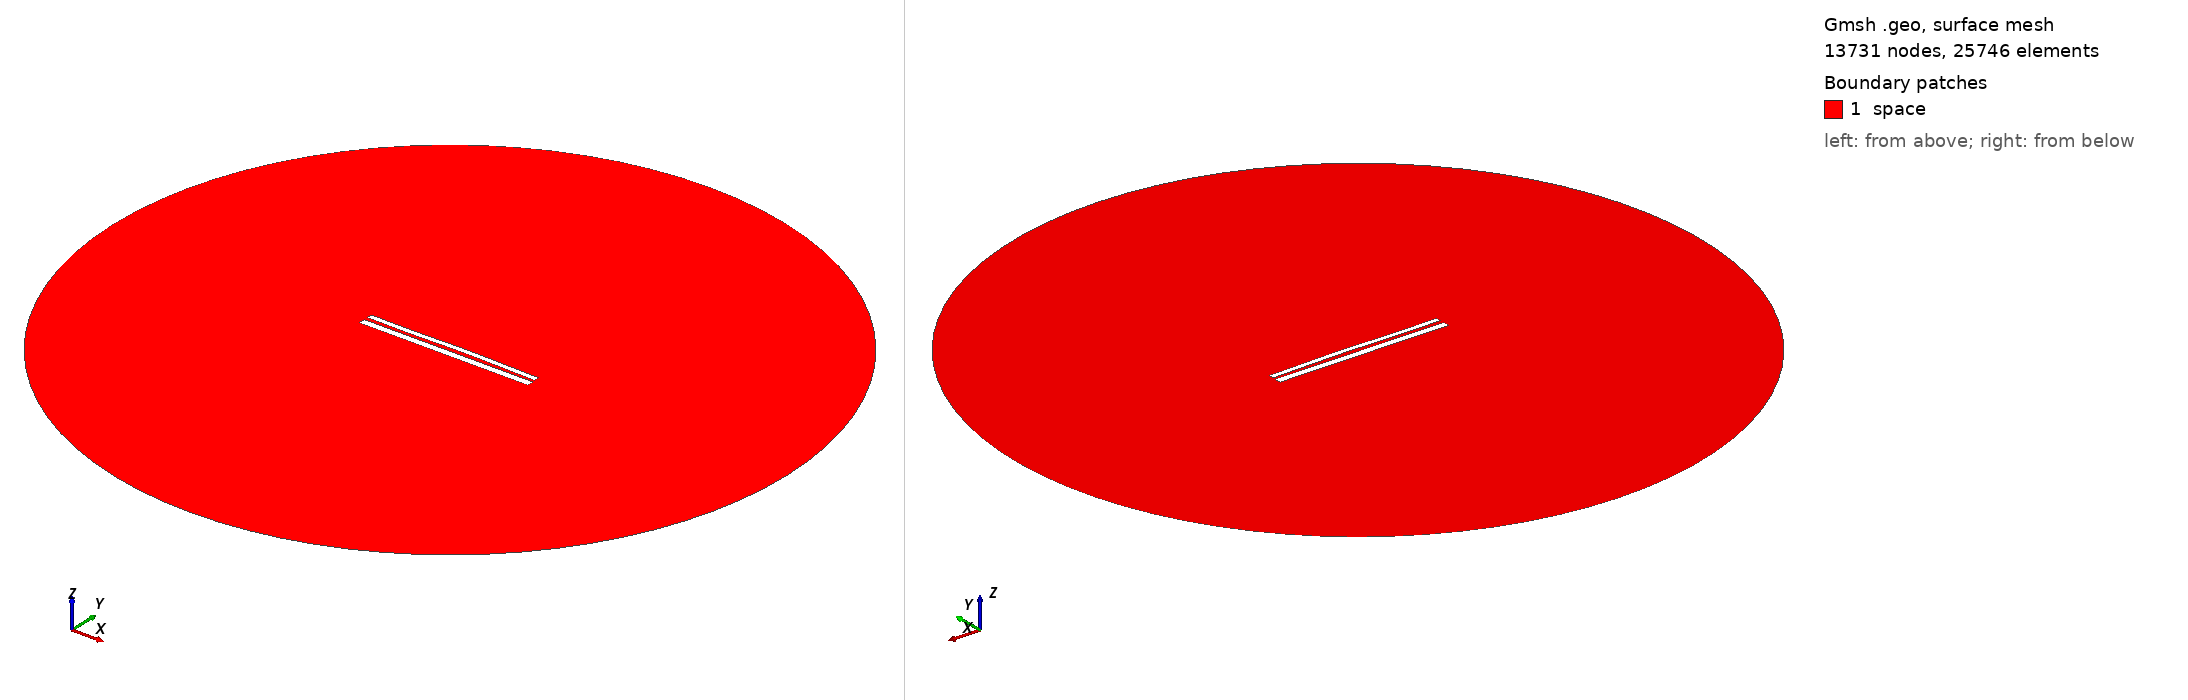

Gmsh geometry script, surface-meshed: 13731 nodes, 25746 surface elements. Boundary patches (legend numbers): 1 space. Left view from above one corner, right view from below the opposite corner. Legend entries are the model's physical surfaces. The drawing asked Gmsh for element sizes between 1% and 20% of the model's largest extent; the script's own settings can give other sizes.

=== 10727.geo (drawn) ===
//---------------------------------------
// Geometry kernel
//---------------------------------------

SetFactory("OpenCASCADE");



//---------------------------------------
// Parameters of the geometry
//---------------------------------------

// Overetch of the upper plate
overetch = 0.375;

// Distance between the plates
distance = 2.0;

// Discretization over the x axis (for the deformation)
nx = 50; 

// Length of the plate
L = 100 - overetch; 

// Number of modes
n = 4; 

// 1st mode coefficient
coeff(1) = -0.15;
beta(1) = 0.596864 * 3.1415926535 / L;

// 2nd mode coefficient
coeff(2) = 0.15;
beta(2) = 1.49418 * 3.1415926535 / L;

// 3rd mode coefficient
coeff(3) = -0.15;
beta(3) = 2.50025 * 3.1415926535 / L;

// 4th mode coefficient
coeff(4) = -0.075;
beta(4) = 3.49999 * 3.1415926535 / L;



//---------------------------------------
// Upper plate (deformed rectangle)
//---------------------------------------

// Coordiantes of the upper plate
xmin = -50;
xmax = 50 - overetch;

// Height of the upper plate
yheight = 4 - 2 * overetch;

// Indexes of the points
UpperID[] = {};
LowerID[] = {};
LeftID[] = {};
RightID[] = {};

// Point index
p = 1;

// Horizontal edges
For i In {1:nx}
    x = xmin + (i-1)*(xmax - xmin)/(nx-1);

    y_bottom = distance / 2 + overetch;
    For j In {1:n}
        C = (Cosh(beta(j)*L) + Cos(beta(j)*L)) / (Sinh(beta(j)*L) + Sin(beta(j)*L));
        y_bottom  = y_bottom + coeff(j) * (Cosh(beta(j)*(x+50)) - Cos(beta(j)*(x+50)) - C * (Sinh(beta(j)*(x+50)) - Sin(beta(j)*(x+50))));
    EndFor

    y_top = y_bottom + yheight;

    Point(p) = {x, y_top, 0, 1.0};
    UpperID[i] = p;
    p = p + 1;

    Point(p) = {x, y_bottom, 0, 1.0};
    LowerID[i] = p;
    p = p + 1;
EndFor

// Create point lists
UpperPts[] = {}; LowerPts[] = {};
For i In {1:nx}
  UpperPts[] += {UpperID[i]};
  LowerPts[] += {LowerID[i]};
EndFor

// Build splines
Spline(1) = {UpperPts[]};
Spline(2) = {LowerPts[]};
Line(3) = {LowerPts[nx-1], UpperPts[nx-1]};
Line(4) = {LowerPts[0], UpperPts[0]};

// Build the plane surface
Curve Loop(1) = {2, 3, -1, -4};
Plane Surface(1) = {1};



//---------------------------------------
// Lower plate (rectangle)
//---------------------------------------

// Vertices
Point(1001) = {-50, -1, 0, 1.0};
Point(1002) = { 50, -1, 0, 1.0};
Point(1003) = { 50,  -5, 0, 1.0};
Point(1004) = {-50,  -5, 0, 1.0};

// Edges
Line(5) = {1001, 1002};
Line(6) = {1002, 1003};
Line(7) = {1003, 1004};
Line(8) = {1004, 1001};

// Plane surface
Line Loop(2) = {5, 6, 7, 8};
Plane Surface(2) = {2}; 



//---------------------------------------
// Outer (fictious) boundary
//---------------------------------------

// Points
Point(1005) = {0, 0, 0};       // Center
Point(1006) = {200, 0, 0};     // Start point
Point(1007) = {0, 200, 0};     // 90 degrees
Point(1008) = {-200, 0, 0};    // 180 degrees
Point(1009) = {0, -200, 0};    // 270 degrees

// Circle arcs (each needs start, center, end)
Circle(9) = {1006, 1005, 1007};
Circle(10) = {1007, 1005, 1008};
Circle(11) = {1008, 1005, 1009};
Circle(12) = {1009, 1005, 1006};

// Plane surface for the entire domain
Curve Loop(3) = {9, 10, 11, 12};
Surface(3) = {3};

// Subtract the plates from the whole domain to obtain the actual domain where we want to solve the equations
BooleanDifference{ Surface{3}; Delete; }{ Surface{1}; Surface{2}; Delete; }




//---------------------------------------
// Transfinite Lines/Curves
//---------------------------------------

// Set the number of points on the boundaries
r = 7;

// Plates
Transfinite Curve {1, 2} = 50*r Using Progression 1;
Transfinite Curve {3, 4} = 2*r Using Progression 1;
Transfinite Line {5, 7} = 50*r Using Progression 1;
Transfinite Line {6, 8} = 2*r Using Progression 1;

// Outer boundary
Transfinite Line {9, 10, 11, 12} = 20 Using Progression 1;



//---------------------------------------
// Physical groups
//---------------------------------------                

// Physical curves (boundaries)
Physical Line("force_segment", 10) = {2};
Physical Line("upper_plate", 11) = {1, 3, 4};
Physical Line("lower_plate", 12) = {5, 6, 7, 8};
Physical Line("boundary", 20) = {9, 10, 11, 12};

// Physical Surfaces
Physical Surface("space", 30) = {3};



//---------------------------------------
// 6. Generate the Mesh
//---------------------------------------

// 2D mesh generation
Mesh 2;
